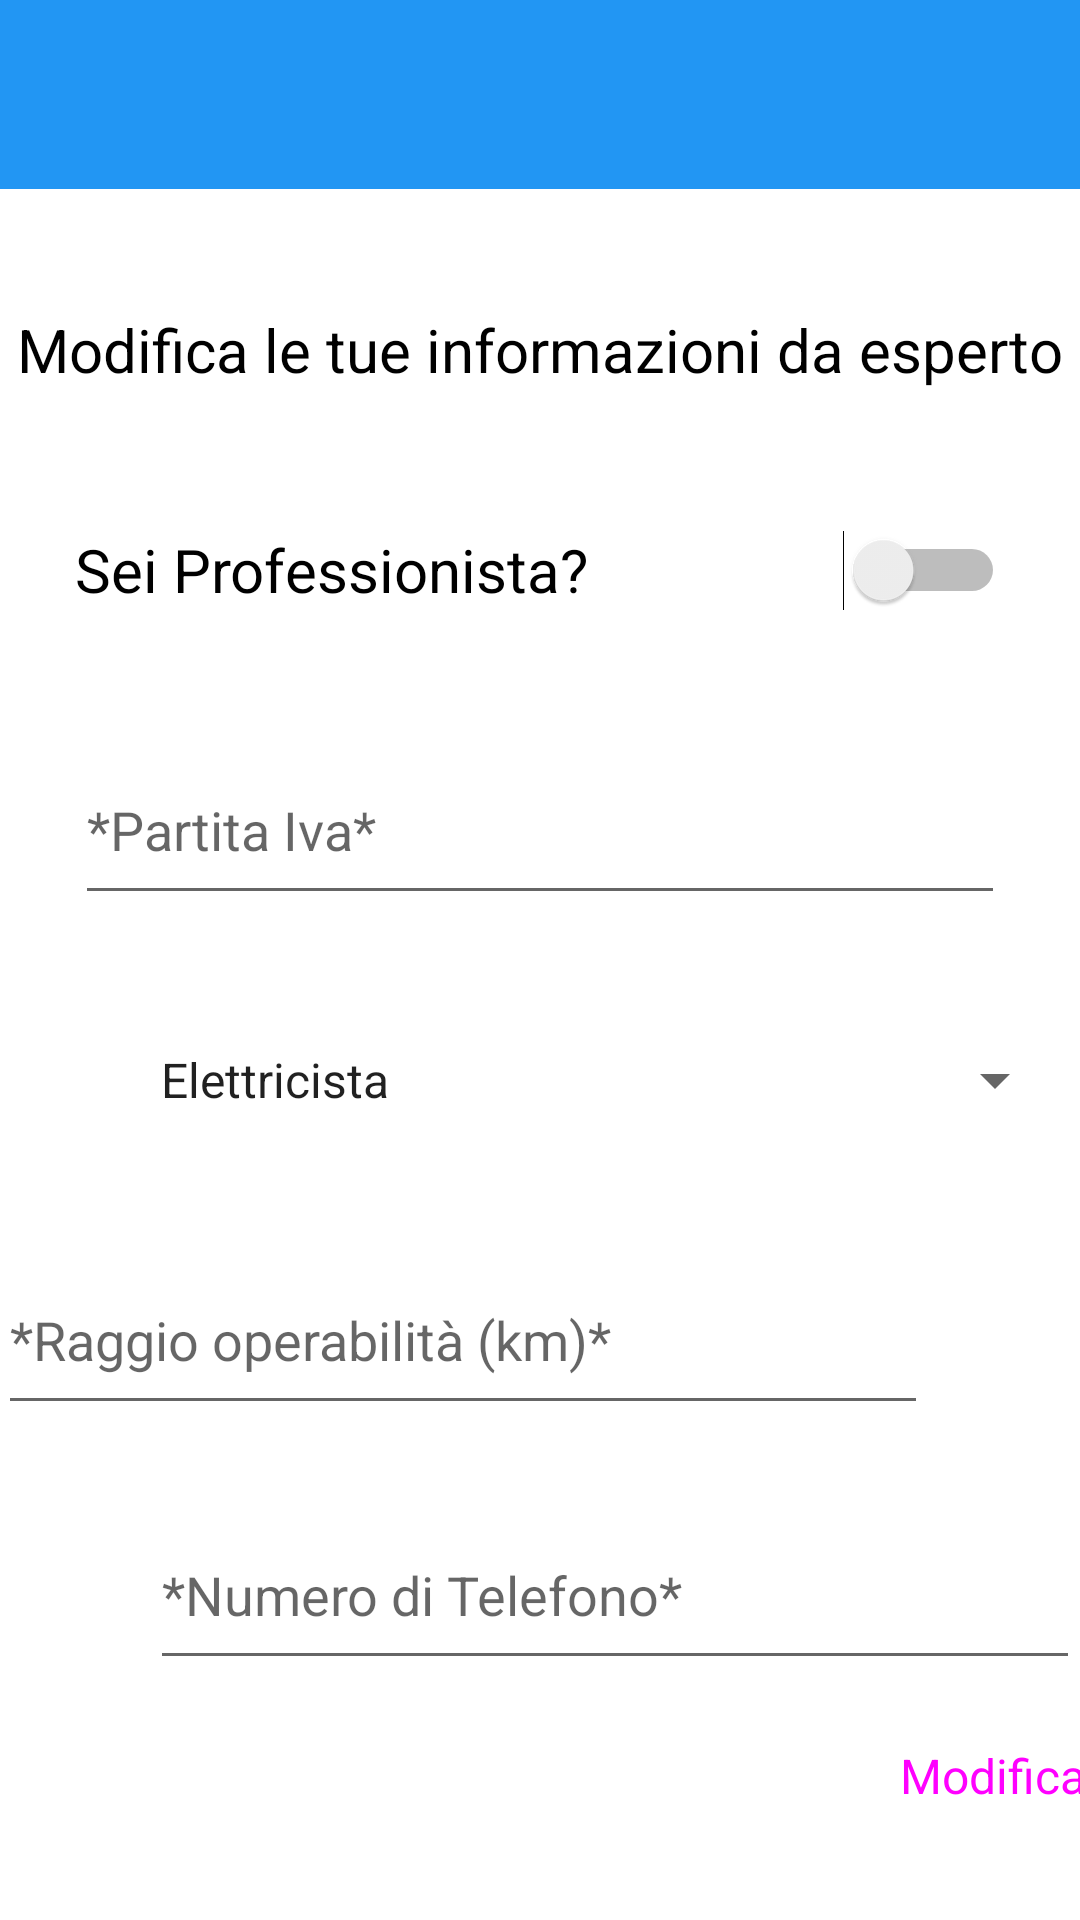

The Android layout XML behind this screen, and the referenced resources:
<!-- AndroidManifest.xml: application theme Theme.Helloworld -->
<!-- res/layout/account_esperto.xml -->
<?xml version="1.0" encoding="utf-8"?>
<androidx.constraintlayout.widget.ConstraintLayout xmlns:android="http://schemas.android.com/apk/res/android"
    xmlns:app="http://schemas.android.com/apk/res-auto"
    xmlns:tools="http://schemas.android.com/tools"
    android:layout_width="match_parent"
    android:layout_height="match_parent"
    android:background="@color/white">

    <androidx.appcompat.widget.Toolbar
        android:id="@+id/toolbar"
        android:layout_width="413dp"
        android:layout_height="63dp"
        android:background="#FD2196F3"
        android:minHeight="?attr/actionBarSize"
        android:theme="?attr/actionBarTheme"
        app:layout_constraintEnd_toEndOf="parent"
        app:layout_constraintStart_toStartOf="parent"
        app:layout_constraintTop_toTopOf="parent" />

    <TextView
        android:id="@+id/textView6"
        android:layout_width="wrap_content"
        android:layout_height="wrap_content"
        android:layout_marginStart="37dp"
        android:layout_marginTop="40dp"
        android:layout_marginEnd="37dp"
        android:text="Modifica le tue informazioni da esperto"
        android:textColor="#000000"
        android:textSize="20sp"
        app:layout_constraintEnd_toEndOf="parent"
        app:layout_constraintStart_toStartOf="parent"
        app:layout_constraintTop_toBottomOf="@+id/toolbar" />

    <Switch
        android:id="@+id/switch2"
        android:layout_width="310dp"
        android:layout_height="60dp"
        android:layout_marginStart="50dp"
        android:layout_marginTop="30dp"
        android:layout_marginEnd="50dp"
        android:text="Sei Professionista?"
        android:textSize="20sp"
        app:layout_constraintEnd_toEndOf="parent"
        app:layout_constraintStart_toStartOf="parent"
        app:layout_constraintTop_toBottomOf="@+id/textView6" />

    <Button
        android:id="@+id/button8"
        style="@style/Widget.Material3.Button"
        android:layout_width="130dp"
        android:layout_height="66dp"
        android:layout_marginStart="266dp"
        android:layout_marginBottom="15dp"
        android:backgroundTint="#03A9F4"
        android:text="Modifica"
        android:textSize="16sp"
        app:layout_constraintBottom_toBottomOf="parent"
        app:layout_constraintStart_toStartOf="parent" />

    <EditText
        android:id="@+id/editTextTextPersonName3"
        android:layout_width="310dp"
        android:layout_height="60dp"
        android:layout_marginStart="50dp"
        android:layout_marginTop="25dp"
        android:layout_marginEnd="50dp"
        android:ems="10"
        android:hint="*Partita Iva*"
        android:inputType="textPersonName"
        app:layout_constraintEnd_toEndOf="parent"
        app:layout_constraintStart_toStartOf="parent"
        app:layout_constraintTop_toBottomOf="@+id/switch2" />

    <Spinner
        android:id="@+id/spinner7"
        android:layout_width="310dp"
        android:layout_height="60dp"
        android:layout_marginStart="50dp"
        android:layout_marginTop="25dp"
        android:layout_marginEnd="50dp"
        android:entries="@array/campo"
        app:layout_constraintEnd_toEndOf="parent"
        app:layout_constraintHorizontal_bias="0.09"
        app:layout_constraintStart_toStartOf="parent"
        app:layout_constraintTop_toBottomOf="@+id/editTextTextPersonName3" />

    <EditText
        android:id="@+id/editTextNumber"
        android:layout_width="310dp"
        android:layout_height="60dp"
        android:layout_marginStart="50dp"
        android:layout_marginTop="25dp"
        android:layout_marginEnd="51dp"
        android:ems="10"
        android:hint="*Raggio operabilità (km)*"
        android:inputType="number"
        app:layout_constraintEnd_toEndOf="parent"
        app:layout_constraintHorizontal_bias="1.0"
        app:layout_constraintStart_toStartOf="parent"
        app:layout_constraintTop_toBottomOf="@+id/spinner7" />

    <Spinner
        android:id="@+id/spinner"
        android:layout_width="56dp"
        android:layout_height="54dp"
        android:layout_marginStart="16dp"
        android:layout_marginTop="4dp"
        android:background="@drawable/icons8_menu_rounded_30"
        android:backgroundTint="@color/black"
        android:contentDescription="menu"
        android:entries="@array/vociEsperto"
        app:layout_constraintStart_toStartOf="parent"
        app:layout_constraintTop_toTopOf="parent" />

    <ImageButton
        android:id="@+id/imageButton4"
        android:layout_width="64dp"
        android:layout_height="55dp"
        android:layout_marginTop="4dp"
        android:backgroundTint="#00FFFFFF"
        android:contentDescription="usericon"
        app:layout_constraintEnd_toEndOf="@+id/toolbar"
        app:layout_constraintTop_toTopOf="parent"
        app:srcCompat="@drawable/icona_lavoratore" />

    <EditText
        android:id="@+id/editTextPhone"
        android:layout_width="310dp"
        android:layout_height="60dp"
        android:layout_marginStart="50dp"
        android:layout_marginTop="25dp"
        android:ems="10"
        android:hint="*Numero di Telefono*"
        android:inputType="phone"
        app:layout_constraintStart_toStartOf="parent"
        app:layout_constraintTop_toBottomOf="@+id/editTextNumber" />

</androidx.constraintlayout.widget.ConstraintLayout>
<!-- resources referenced by this layout -->
<resources>
  <string-array name="campo">
          <item>Elettricista</item>
          <item>Muratore</item>
          <item>Badante</item>
          <item>Babysitter</item>
      </string-array>
  <string-array name="vociEsperto">
          <item />
          <item>Le mia prenotazioni</item>
          <item>Annunci vicini a te</item>
          <item>Utente</item>
      </string-array>
  <style name="Theme.Helloworld" parent="Theme.MaterialComponents.DayNight.NoActionBar">
          
          <item name="colorPrimary">@color/purple_500</item>
          <item name="colorPrimaryVariant">@color/purple_700</item>
          <item name="colorOnPrimary">@color/white</item>
          
          <item name="colorSecondary">@color/teal_200</item>
          <item name="colorSecondaryVariant">@color/teal_700</item>
          <item name="colorOnSecondary">@color/black</item>
          
          <item name="android:statusBarColor">#00FFFFFF</item>
          
  
      </style>
  <!-- not gathered from this repository: default colours our renderer supplied (Android Studio template values) -->
  <color name="purple_500">#FF6200EE</color>
  <color name="purple_700">#FF3700B3</color>
  <color name="teal_200">#FF03DAC5</color>
  <color name="teal_700">#FF018786</color>
  <color name="black">#FF000000</color>
  <color name="white">#FFFFFFFF</color>
</resources>
